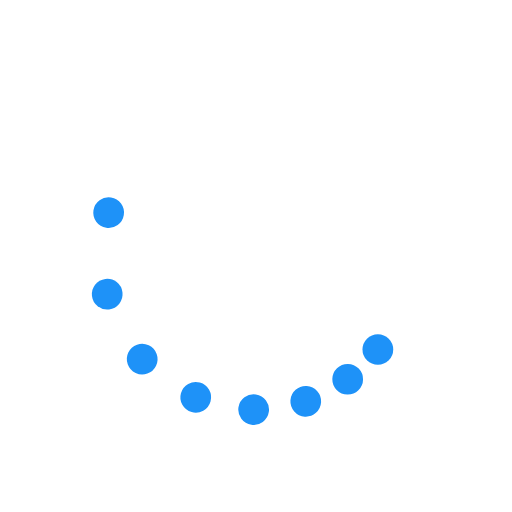
t = 0.00 s
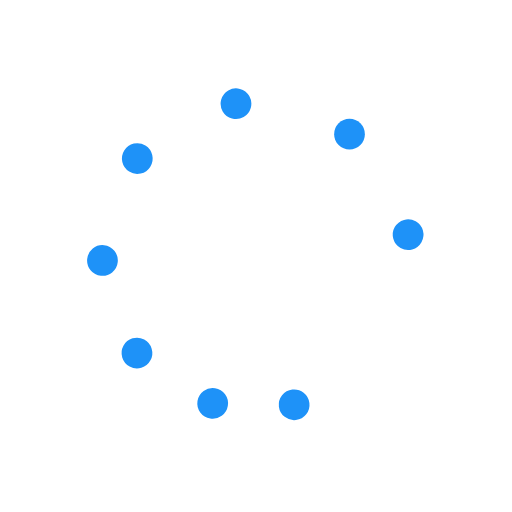
t = 0.38 s
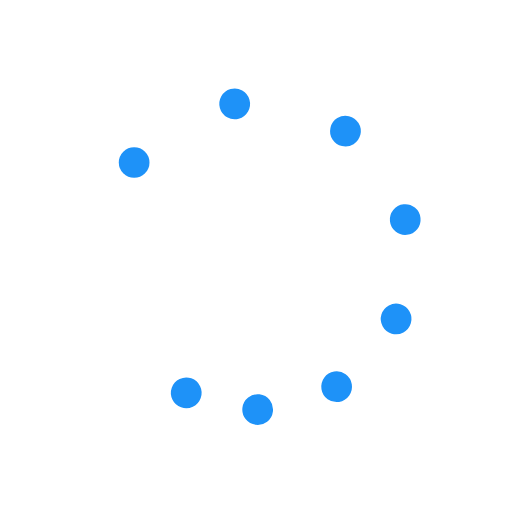
t = 0.75 s
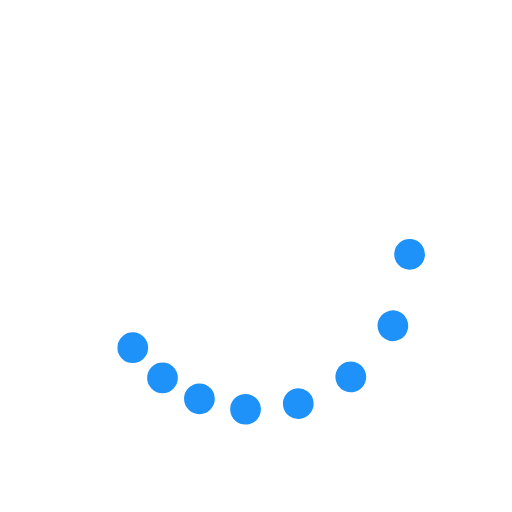
t = 1.13 s

The animated SVG that drew these frames (rendered in a browser with its animation timeline set to each time). Animation: 9 SMIL elements (animateTransform=9); one cycle of 1.50 s, repeats indefinitely.

<svg class="lds-microsoft" width="200px"  height="200px"  xmlns="http://www.w3.org/2000/svg" xmlns:xlink="http://www.w3.org/1999/xlink" viewBox="0 0 100 100" preserveAspectRatio="xMidYMid" style="background: none;"><g transform="rotate(0)"><circle cx="73.801" cy="68.263" fill="#1e92f8" r="3" transform="rotate(186.111 50 50)">
  <animateTransform attributeName="transform" type="rotate" calcMode="spline" values="0 50 50;360 50 50" times="0;1" keySplines="0.5 0 0.5 1" repeatCount="indefinite" dur="1.5s" begin="0s"></animateTransform>
</circle><circle cx="68.263" cy="73.801" fill="#1e92f8" r="3" transform="rotate(217.456 50 50)">
  <animateTransform attributeName="transform" type="rotate" calcMode="spline" values="0 50 50;360 50 50" times="0;1" keySplines="0.5 0 0.5 1" repeatCount="indefinite" dur="1.5s" begin="-0.062s"></animateTransform>
</circle><circle cx="61.481" cy="77.716" fill="#1e92f8" r="3" transform="rotate(245.597 50 50)">
  <animateTransform attributeName="transform" type="rotate" calcMode="spline" values="0 50 50;360 50 50" times="0;1" keySplines="0.5 0 0.5 1" repeatCount="indefinite" dur="1.5s" begin="-0.125s"></animateTransform>
</circle><circle cx="53.916" cy="79.743" fill="#1e92f8" r="3" transform="rotate(270.674 50 50)">
  <animateTransform attributeName="transform" type="rotate" calcMode="spline" values="0 50 50;360 50 50" times="0;1" keySplines="0.5 0 0.5 1" repeatCount="indefinite" dur="1.5s" begin="-0.187s"></animateTransform>
</circle><circle cx="46.084" cy="79.743" fill="#1e92f8" r="3" transform="rotate(292.854 50 50)">
  <animateTransform attributeName="transform" type="rotate" calcMode="spline" values="0 50 50;360 50 50" times="0;1" keySplines="0.5 0 0.5 1" repeatCount="indefinite" dur="1.5s" begin="-0.25s"></animateTransform>
</circle><circle cx="38.519" cy="77.716" fill="#1e92f8" r="3" transform="rotate(311.181 50 50)">
  <animateTransform attributeName="transform" type="rotate" calcMode="spline" values="0 50 50;360 50 50" times="0;1" keySplines="0.5 0 0.5 1" repeatCount="indefinite" dur="1.5s" begin="-0.312s"></animateTransform>
</circle><circle cx="31.737" cy="73.801" fill="#1e92f8" r="3" transform="rotate(326.298 50 50)">
  <animateTransform attributeName="transform" type="rotate" calcMode="spline" values="0 50 50;360 50 50" times="0;1" keySplines="0.5 0 0.5 1" repeatCount="indefinite" dur="1.5s" begin="-0.375s"></animateTransform>
</circle><circle cx="26.199" cy="68.263" fill="#1e92f8" r="3" transform="rotate(337.973 50 50)">
  <animateTransform attributeName="transform" type="rotate" calcMode="spline" values="0 50 50;360 50 50" times="0;1" keySplines="0.5 0 0.5 1" repeatCount="indefinite" dur="1.5s" begin="-0.437s"></animateTransform>
</circle><animateTransform attributeName="transform" type="rotate" calcMode="spline" values="0 50 50;0 50 50" times="0;1" keySplines="0.5 0 0.5 1" repeatCount="indefinite" dur="1.5s"></animateTransform></g></svg>